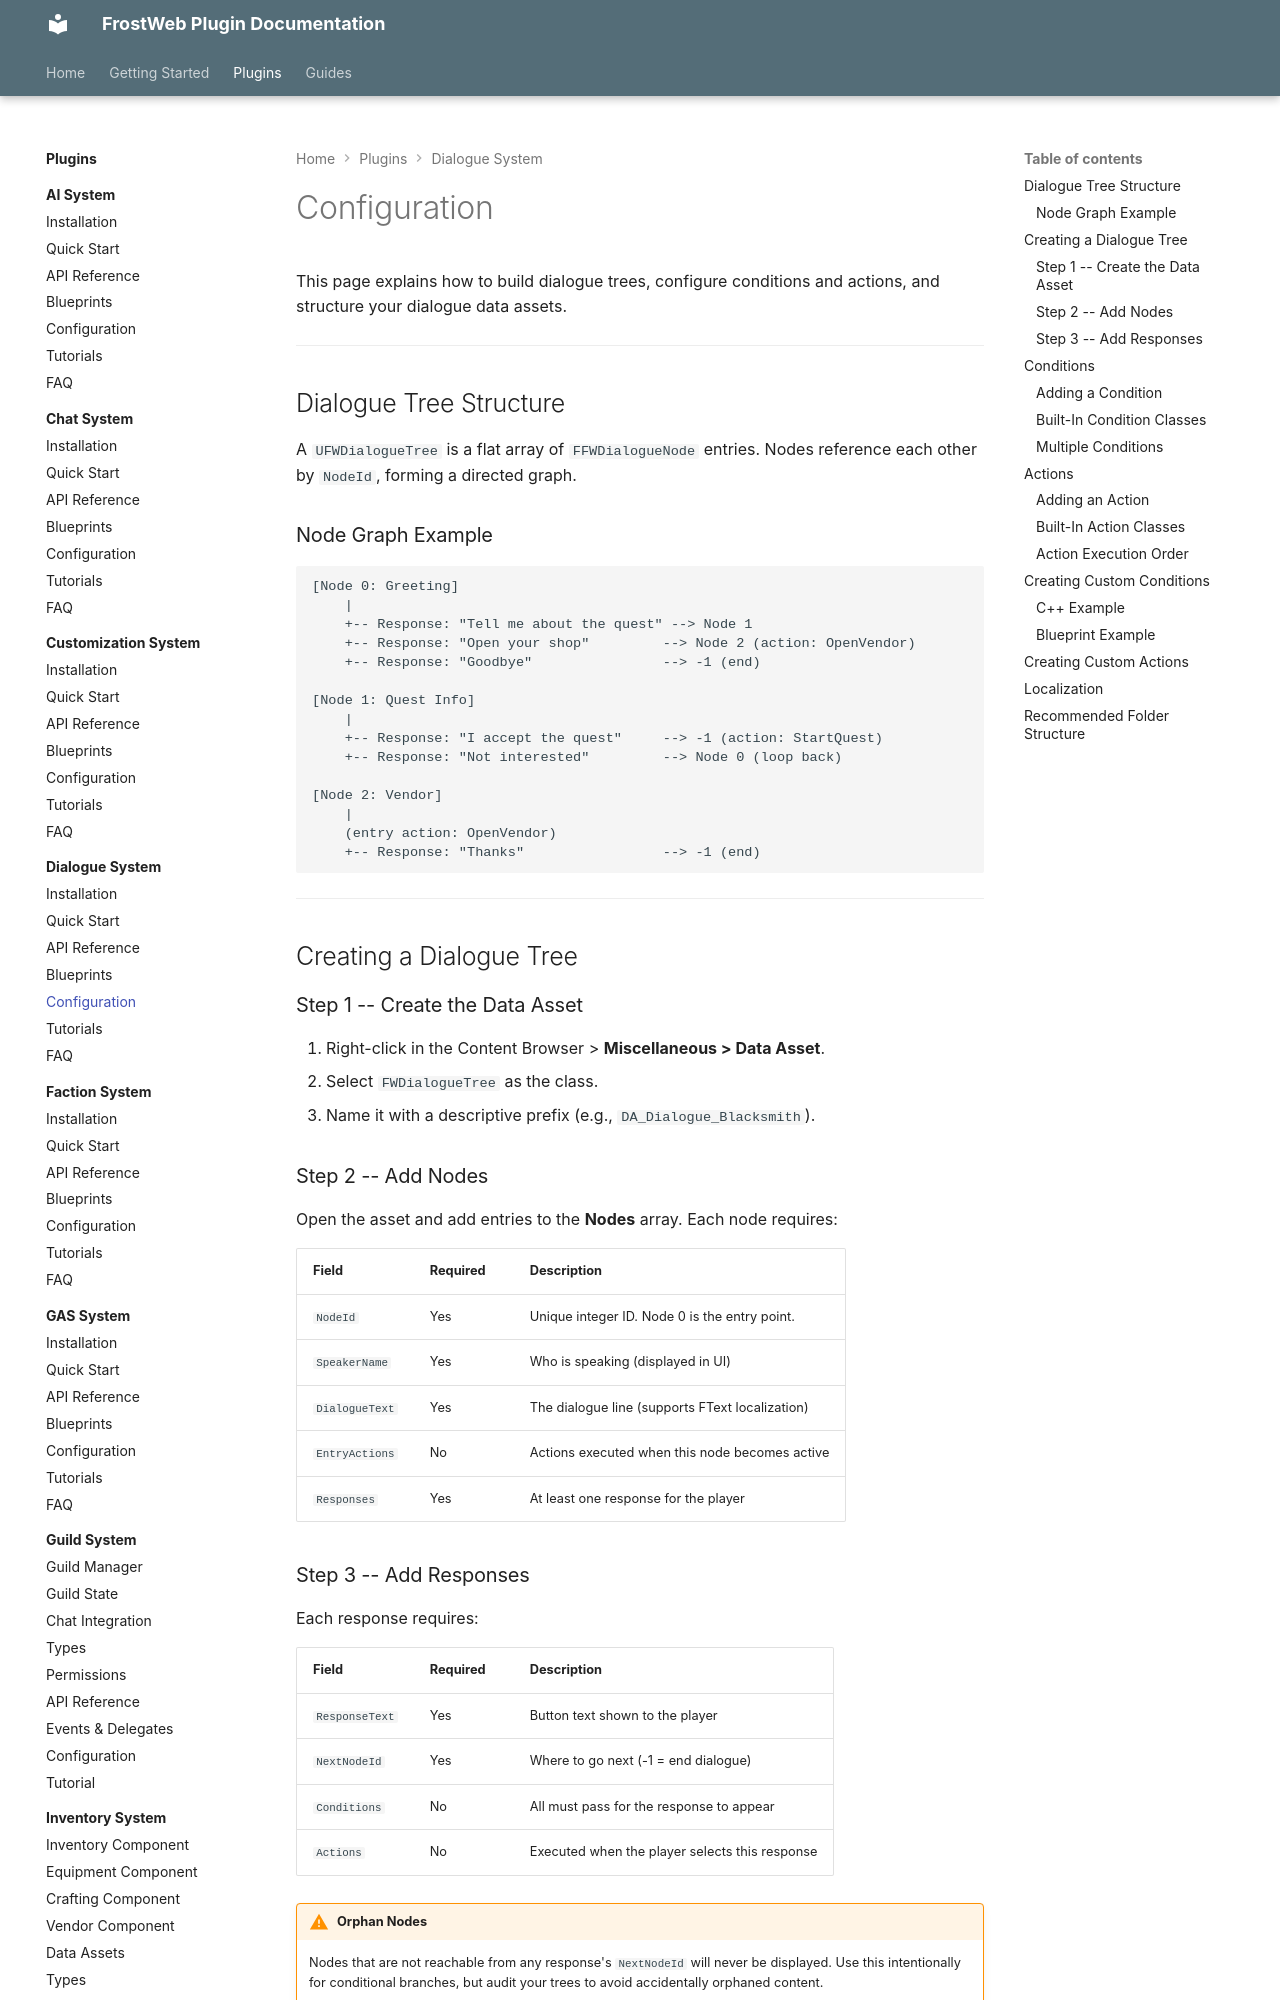

repository: FrostWeb-Studios/docs · page: latest/plugins/dialogue-system/configuration/index.html · generator: mkdocs

---
title: Configuration - FWDialogueSystem
---

# Configuration

This page explains how to build dialogue trees, configure conditions and actions, and structure your dialogue data assets.

---

## Dialogue Tree Structure

A `UFWDialogueTree` is a flat array of `FFWDialogueNode` entries. Nodes reference each other by `NodeId`, forming a directed graph.

### Node Graph Example

```
[Node 0: Greeting]
    |
    +-- Response: "Tell me about the quest" --> Node 1
    +-- Response: "Open your shop"         --> Node 2 (action: OpenVendor)
    +-- Response: "Goodbye"                --> -1 (end)

[Node 1: Quest Info]
    |
    +-- Response: "I accept the quest"     --> -1 (action: StartQuest)
    +-- Response: "Not interested"         --> Node 0 (loop back)

[Node 2: Vendor]
    |
    (entry action: OpenVendor)
    +-- Response: "Thanks"                 --> -1 (end)
```

---

## Creating a Dialogue Tree

### Step 1 -- Create the Data Asset

1. Right-click in the Content Browser > **Miscellaneous > Data Asset**.
2. Select `FWDialogueTree` as the class.
3. Name it with a descriptive prefix (e.g., `DA_Dialogue_Blacksmith`).

### Step 2 -- Add Nodes

Open the asset and add entries to the **Nodes** array. Each node requires:

| Field | Required | Description |
|---|---|---|
| `NodeId` | Yes | Unique integer ID. Node 0 is the entry point. |
| `SpeakerName` | Yes | Who is speaking (displayed in UI) |
| `DialogueText` | Yes | The dialogue line (supports FText localization) |
| `EntryActions` | No | Actions executed when this node becomes active |
| `Responses` | Yes | At least one response for the player |

### Step 3 -- Add Responses

Each response requires:

| Field | Required | Description |
|---|---|---|
| `ResponseText` | Yes | Button text shown to the player |
| `NextNodeId` | Yes | Where to go next (-1 = end dialogue) |
| `Conditions` | No | All must pass for the response to appear |
| `Actions` | No | Executed when the player selects this response |

!!! warning "Orphan Nodes"
    Nodes that are not reachable from any response's `NextNodeId` will never be displayed. Use this intentionally for conditional branches, but audit your trees to avoid accidentally orphaned content.

---

## Conditions

Conditions gate whether a response appears in the player's available choices. They are instanced UObject subclasses configured directly on the response.

### Adding a Condition

1. In a response's **Conditions** array, click the **+** button.
2. Select the condition class from the dropdown.
3. Configure the condition's properties in the expanded panel.
